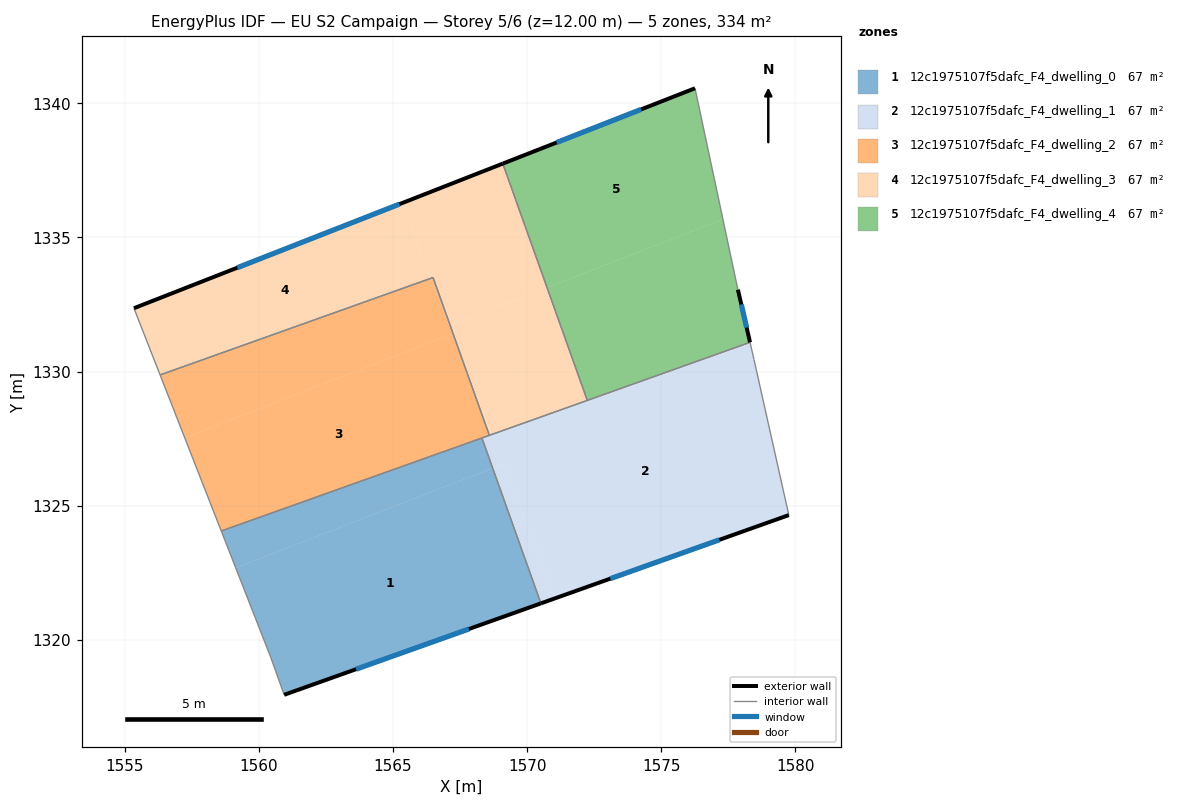
=== STOREY PLAN SPEC (per zone: floor XY polygon, exterior-wall plan segments, windows/doors) ===
zone 1: 12c1975107f5dafc_F4_dwelling_0  (66.9 m²)
  floor: (1568.71, 1326.40) (1570.51, 1321.36) (1560.94, 1317.95) (1560.44, 1319.35) (1559.14, 1322.68)
  floor: (1568.31, 1327.53) (1568.71, 1326.40) (1559.14, 1322.68) (1558.60, 1324.06)
  exterior wall: (1560.94, 1317.95) – (1570.51, 1321.36)  [10.2 m]
    window: (1563.62, 1318.91) – (1567.83, 1320.40)  [5.9 m²]
  interior walls: 4
zone 2: 12c1975107f5dafc_F4_dwelling_1  (66.9 m²)
  floor: (1569.10, 1326.55) (1571.04, 1321.55) (1570.51, 1321.36) (1568.71, 1326.40)
  floor: (1578.31, 1331.09) (1578.45, 1330.45) (1579.75, 1324.65) (1571.04, 1321.55) (1569.10, 1326.55) (1568.71, 1326.40) (1568.31, 1327.53)
  exterior wall: (1570.51, 1321.36) – (1579.75, 1324.65)  [9.8 m]
    window: (1573.10, 1322.28) – (1577.16, 1323.73)  [5.7 m²]
  interior walls: 6
zone 3: 12c1975107f5dafc_F4_dwelling_2  (66.9 m²)
  floor: (1567.21, 1331.41) (1567.58, 1330.44) (1568.59, 1327.62) (1558.60, 1324.06) (1557.23, 1327.53)
  floor: (1566.41, 1333.48) (1567.21, 1331.41) (1557.23, 1327.53) (1556.31, 1329.88)
  floor: (1567.13, 1331.73) (1567.58, 1330.45) (1567.09, 1331.71)
  floor: (1566.49, 1333.51) (1567.13, 1331.73) (1567.09, 1331.71) (1566.41, 1333.48)
  interior walls: 5
zone 4: 12c1975107f5dafc_F4_dwelling_3  (66.9 m²)
  floor: (1569.09, 1337.75) (1570.74, 1333.13) (1567.13, 1331.73) (1566.49, 1333.51) (1566.41, 1333.48) (1565.32, 1336.27)
  floor: (1565.32, 1336.27) (1566.41, 1333.48) (1556.31, 1329.88) (1555.34, 1332.36)
  floor: (1570.74, 1333.13) (1572.24, 1328.93) (1568.67, 1327.65) (1567.58, 1330.45) (1567.13, 1331.73)
  floor: (1567.58, 1330.44) (1568.67, 1327.65) (1568.59, 1327.62)
  exterior wall: (1569.09, 1337.75) – (1555.34, 1332.36)  [14.8 m]
    window: (1565.24, 1336.24) – (1559.19, 1333.87)  [8.6 m²]
  interior walls: 5
zone 5: 12c1975107f5dafc_F4_dwelling_4  (66.9 m²)
  floor: (1577.30, 1335.68) (1577.86, 1333.06) (1578.31, 1331.09) (1572.24, 1328.93) (1570.74, 1333.13)
  floor: (1576.26, 1340.56) (1577.30, 1335.68) (1570.74, 1333.13) (1569.09, 1337.75)
  exterior wall: (1576.26, 1340.56) – (1569.09, 1337.75)  [7.7 m]
    window: (1574.25, 1339.78) – (1571.10, 1338.54)  [4.5 m²]
  exterior wall: (1578.31, 1331.09) – (1577.86, 1333.06)  [2.0 m]
    window: (1578.18, 1331.64) – (1577.98, 1332.51)  [1.2 m²]
  interior walls: 3

=== DERIVED (storey summary) ===
Building: EU S2 Campaign
Storey: 5 of 6  (floor level z = 12.00 m)
Storey gross floor area: 334.4 m²
Zones on this storey: 5
  - 12c1975107f5dafc_F4_dwelling_0: floor 66.9 m²; exterior wall 10.2 m (30.5 m²); 1 window(s) 5.9 m²; WWR 19.3%
  - 12c1975107f5dafc_F4_dwelling_1: floor 66.9 m²; exterior wall 9.8 m (29.4 m²); 1 window(s) 5.7 m²; WWR 19.3%
  - 12c1975107f5dafc_F4_dwelling_2: floor 66.9 m²
  - 12c1975107f5dafc_F4_dwelling_3: floor 66.9 m²; exterior wall 14.8 m (44.3 m²); 1 window(s) 8.6 m²; WWR 19.3%
  - 12c1975107f5dafc_F4_dwelling_4: floor 66.9 m²; exterior wall 9.7 m (29.1 m²); 2 window(s) 5.6 m²; WWR 19.3%
Zone adjacency (shared interzone walls):
  - 12c1975107f5dafc_F4_dwelling_0 ↔ 12c1975107f5dafc_F4_dwelling_1
  - 12c1975107f5dafc_F4_dwelling_0 ↔ 12c1975107f5dafc_F4_dwelling_2
  - 12c1975107f5dafc_F4_dwelling_1 ↔ 12c1975107f5dafc_F4_dwelling_2
  - 12c1975107f5dafc_F4_dwelling_1 ↔ 12c1975107f5dafc_F4_dwelling_3
  - 12c1975107f5dafc_F4_dwelling_1 ↔ 12c1975107f5dafc_F4_dwelling_4
  - 12c1975107f5dafc_F4_dwelling_2 ↔ 12c1975107f5dafc_F4_dwelling_3
  - 12c1975107f5dafc_F4_dwelling_3 ↔ 12c1975107f5dafc_F4_dwelling_4